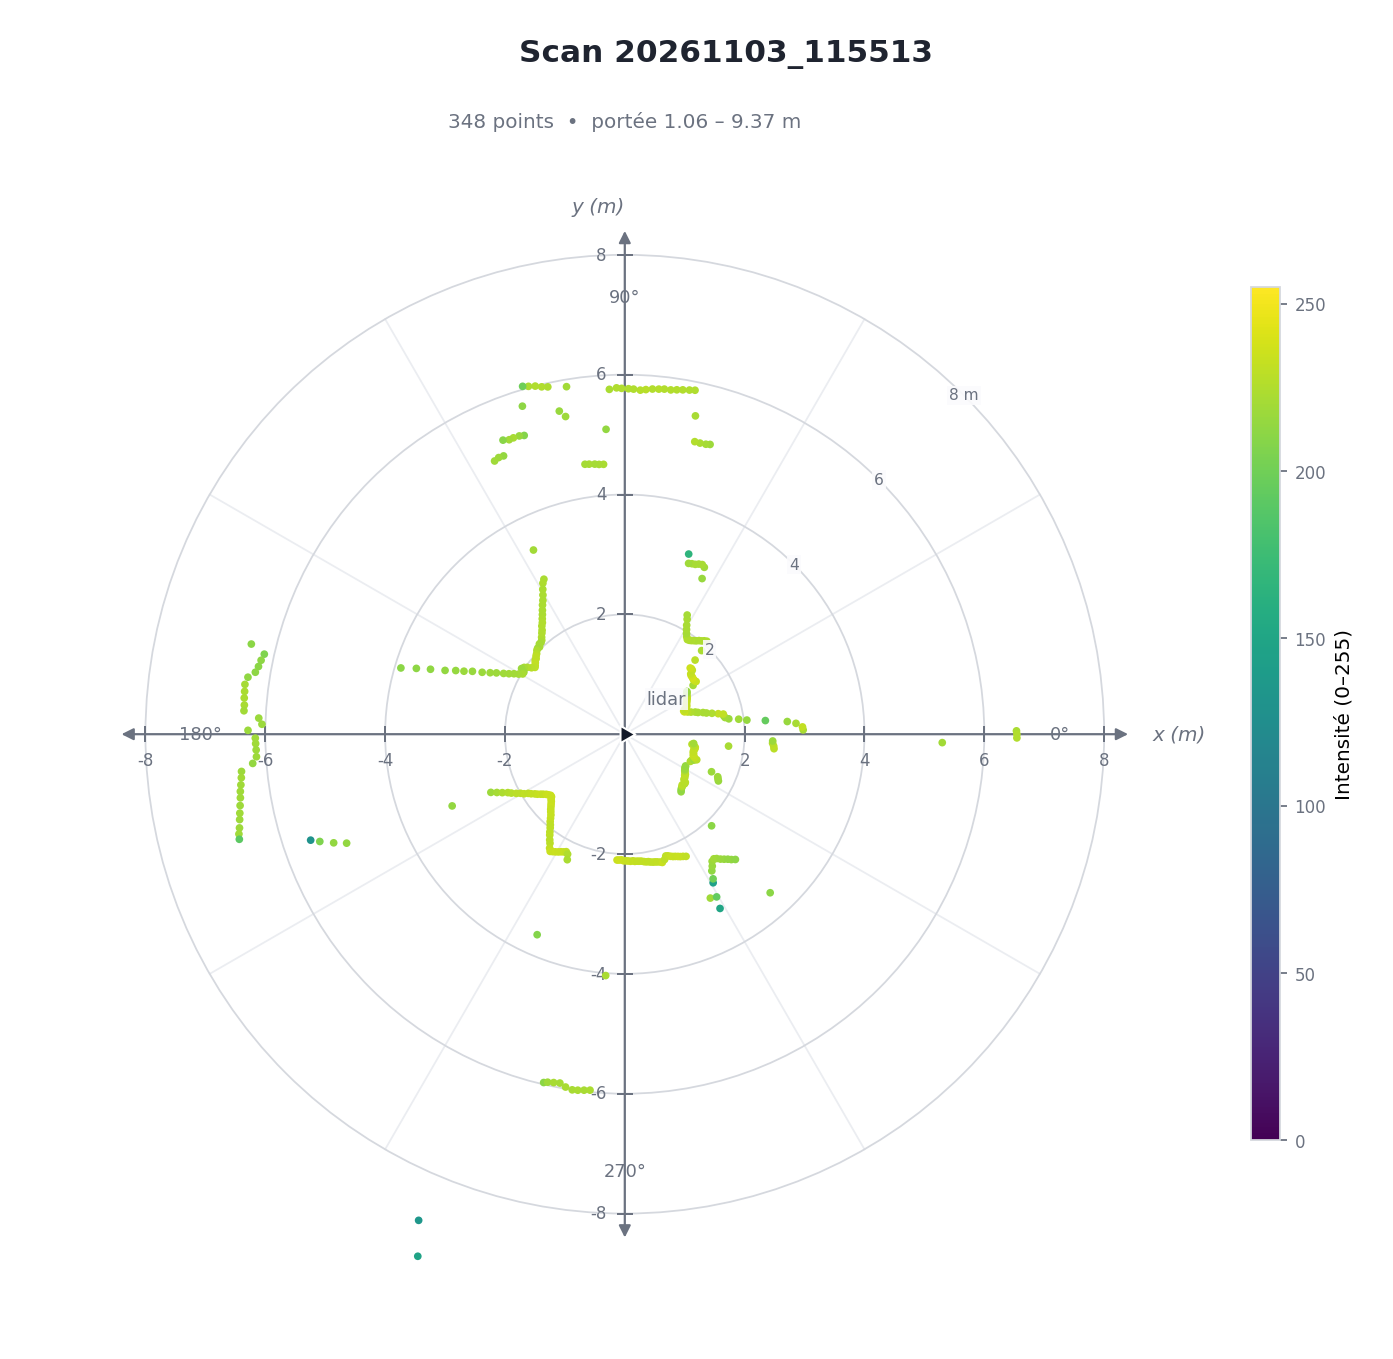

Source data for this figure (header and first rows):
N, Angle(°), Distance(mm), Intensity, x(mm), y(mm)
0, 0.49, 6537, 223, 6537, -55
1, 1.38, 2978, 222, 2977, -72
2, 2.35, 2968, 232, 2966, -122
3, 3.63, 2863, 222, 2857, -181
4, 4.46, 2720, 216, 2711, -211
5, 5.54, 2357, 195, 2346, -227
6, 6.60, 2051, 215, 2037, -236
7, 7.50, 1917, 219, 1901, -250
8, 8.40, 1755, 217, 1736, -257
9, 9.43, 1696, 219, 1673, -278
10, 10.54, 1678, 219, 1650, -307
11, 11.55, 1678, 231, 1644, -336
12, 12.37, 1597, 232, 1560, -342
13, 13.49, 1496, 225, 1455, -349
14, 14.56, 1408, 222, 1363, -354
15, 15.47, 1355, 222, 1306, -361
16, 16.54, 1274, 223, 1221, -363
17, 17.44, 1233, 223, 1177, -370
18, 18.47, 1165, 225, 1105, -369
19, 19.45, 1114, 228, 1051, -371
20, 20.52, 1064, 236, 996, -373
21, 21.40, 1056, 234, 983, -385
22, 22.35, 1076, 230, 995, -409
23, 23.50, 1122, 233, 1029, -447
24, 24.48, 1134, 233, 1032, -470
25, 25.50, 1142, 233, 1031, -492
26, 26.59, 1150, 232, 1028, -515
27, 27.49, 1165, 232, 1033, -538
28, 28.44, 1176, 232, 1035, -560
29, 29.56, 1196, 231, 1040, -590
30, 30.51, 1205, 232, 1038, -612
31, 31.41, 1216, 231, 1038, -634
32, 32.47, 1224, 229, 1033, -657
33, 33.53, 1246, 220, 1039, -688
34, 34.51, 1258, 216, 1037, -713
35, 35.57, 1401, 221, 1140, -815
36, 36.47, 1480, 234, 1190, -879
37, 37.66, 1466, 234, 1161, -896
38, 38.56, 1465, 235, 1146, -913
39, 39.53, 1471, 238, 1134, -936
40, 40.53, 1476, 239, 1122, -959
41, 41.50, 1478, 237, 1107, -980
42, 42.45, 1492, 233, 1101, -1007
43, 43.46, 1551, 231, 1126, -1067
44, 44.43, 1559, 233, 1113, -1091
45, 45.33, 1553, 236, 1092, -1105
46, 46.52, 1705, 229, 1173, -1237
47, 47.42, 1895, 223, 1283, -1396
48, 48.57, 2070, 224, 1369, -1552
49, 49.62, 2046, 224, 1325, -1558
50, 50.52, 2017, 224, 1282, -1557
51, 51.58, 1994, 224, 1239, -1562
52, 52.55, 1963, 224, 1193, -1558
53, 53.52, 1942, 223, 1155, -1562
54, 54.52, 1919, 225, 1114, -1562
55, 55.41, 1903, 224, 1080, -1567
56, 56.52, 1893, 225, 1044, -1579
57, 57.54, 1926, 225, 1034, -1626
58, 58.48, 1970, 221, 1030, -1680
59, 59.46, 2028, 222, 1030, -1746
... 288 more rows
